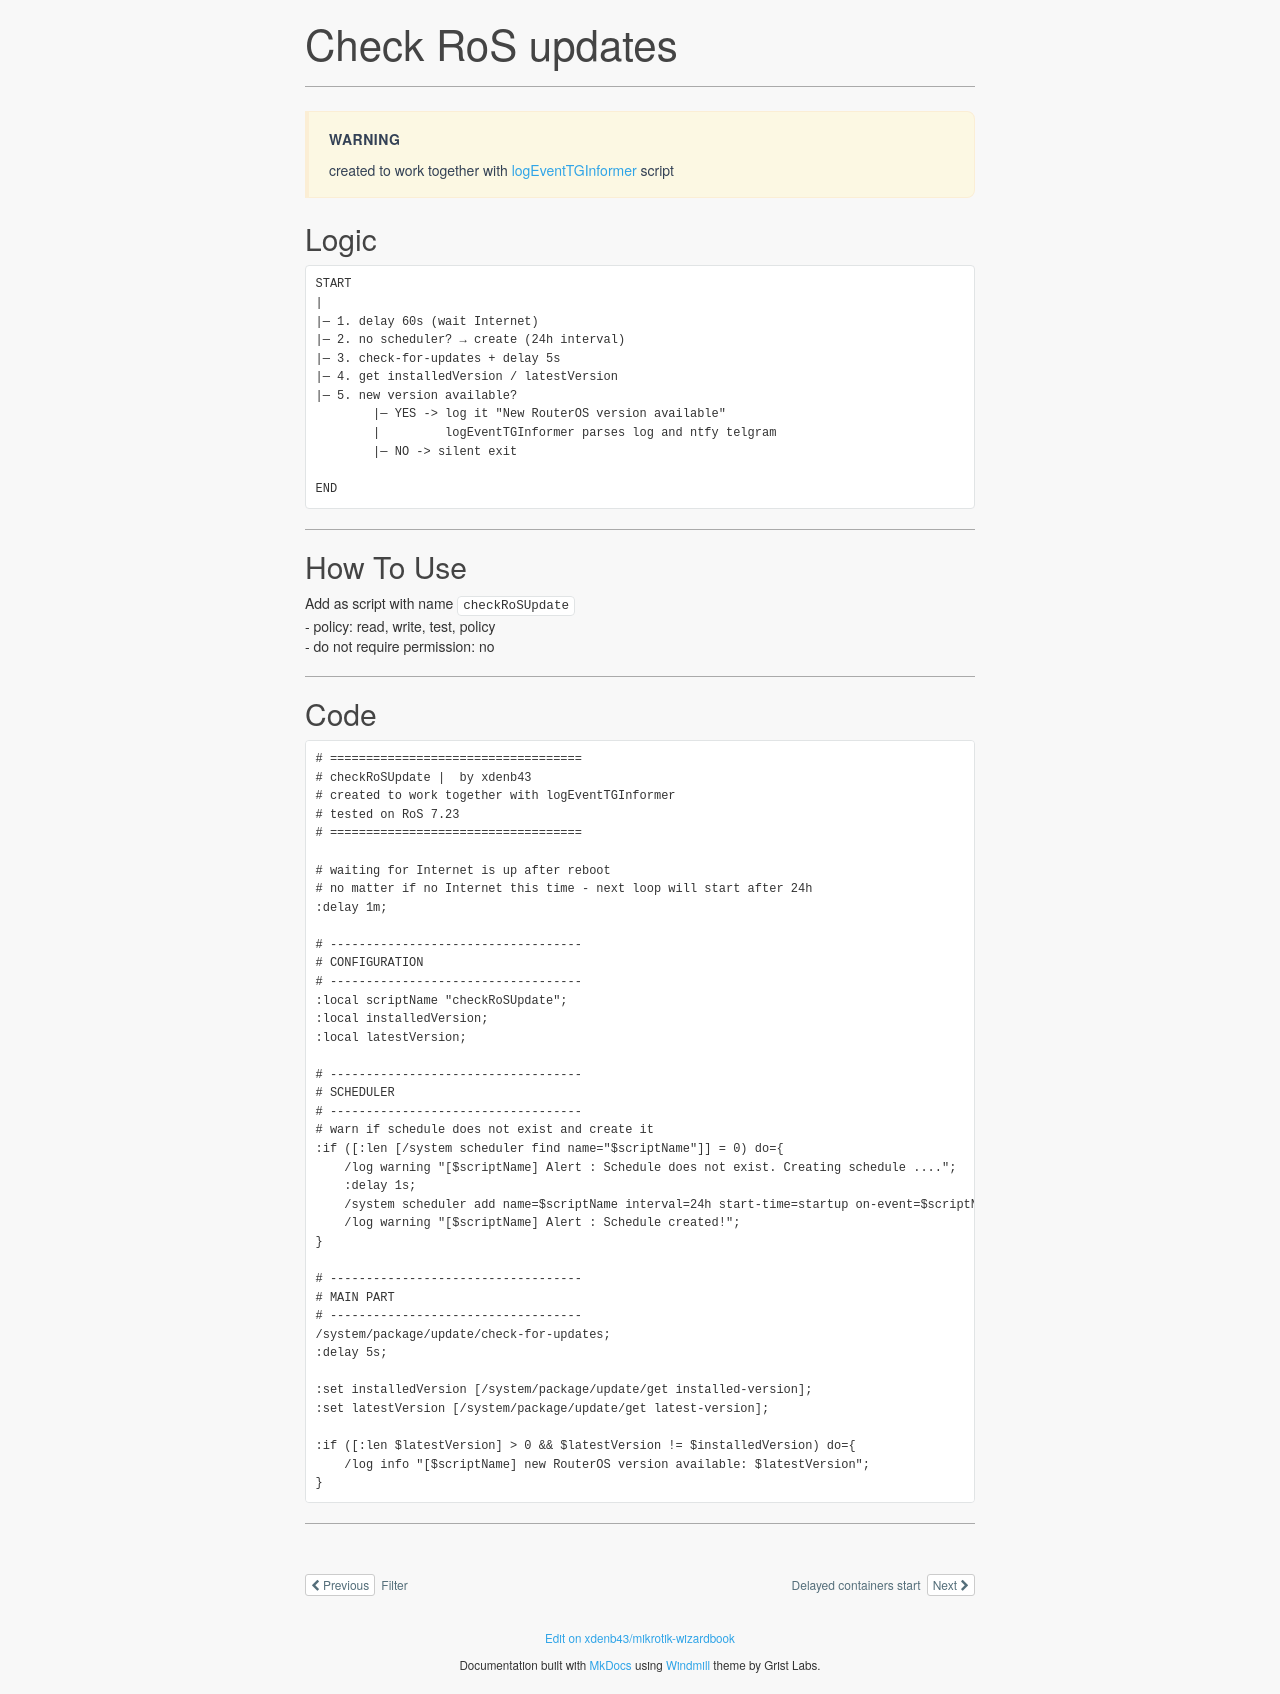

repository: xdenb43/mikrotik-wizardbook · page: scripts/check_ros_update/index.html · generator: mkdocs

# Check RoS updates   
---  

!!! warning "Warning"  
    created to work together with [logEventTGInformer](logEventTGInformer.md) script  

## Logic  
```text
START
|
|─ 1. delay 60s (wait Internet)
|─ 2. no scheduler? → create (24h interval)
|─ 3. check-for-updates + delay 5s
|─ 4. get installedVersion / latestVersion
|─ 5. new version available?
        |─ YES -> log it "New RouterOS version available"
        |         logEventTGInformer parses log and ntfy telgram
        |─ NO -> silent exit

END
```  
---  

## How To Use
Add as script with name `checkRoSUpdate`  
- policy: read, write, test, policy  
- do not require permission: no  

---  

## Code  
```bash
# =================================== 
# checkRoSUpdate |  by xdenb43
# created to work together with logEventTGInformer
# tested on RoS 7.23
# =================================== 

# waiting for Internet is up after reboot
# no matter if no Internet this time - next loop will start after 24h
:delay 1m;

# -----------------------------------
# CONFIGURATION
# -----------------------------------
:local scriptName "checkRoSUpdate";
:local installedVersion;
:local latestVersion;

# -----------------------------------
# SCHEDULER
# -----------------------------------
# warn if schedule does not exist and create it
:if ([:len [/system scheduler find name="$scriptName"]] = 0) do={
    /log warning "[$scriptName] Alert : Schedule does not exist. Creating schedule ....";
    :delay 1s;
    /system scheduler add name=$scriptName interval=24h start-time=startup on-event=$scriptName policy=read,write,test,policy;
    /log warning "[$scriptName] Alert : Schedule created!";
}

# -----------------------------------
# MAIN PART
# -----------------------------------
/system/package/update/check-for-updates;
:delay 5s;

:set installedVersion [/system/package/update/get installed-version];
:set latestVersion [/system/package/update/get latest-version];

:if ([:len $latestVersion] > 0 && $latestVersion != $installedVersion) do={
    /log info "[$scriptName] new RouterOS version available: $latestVersion";
}
```
---  
